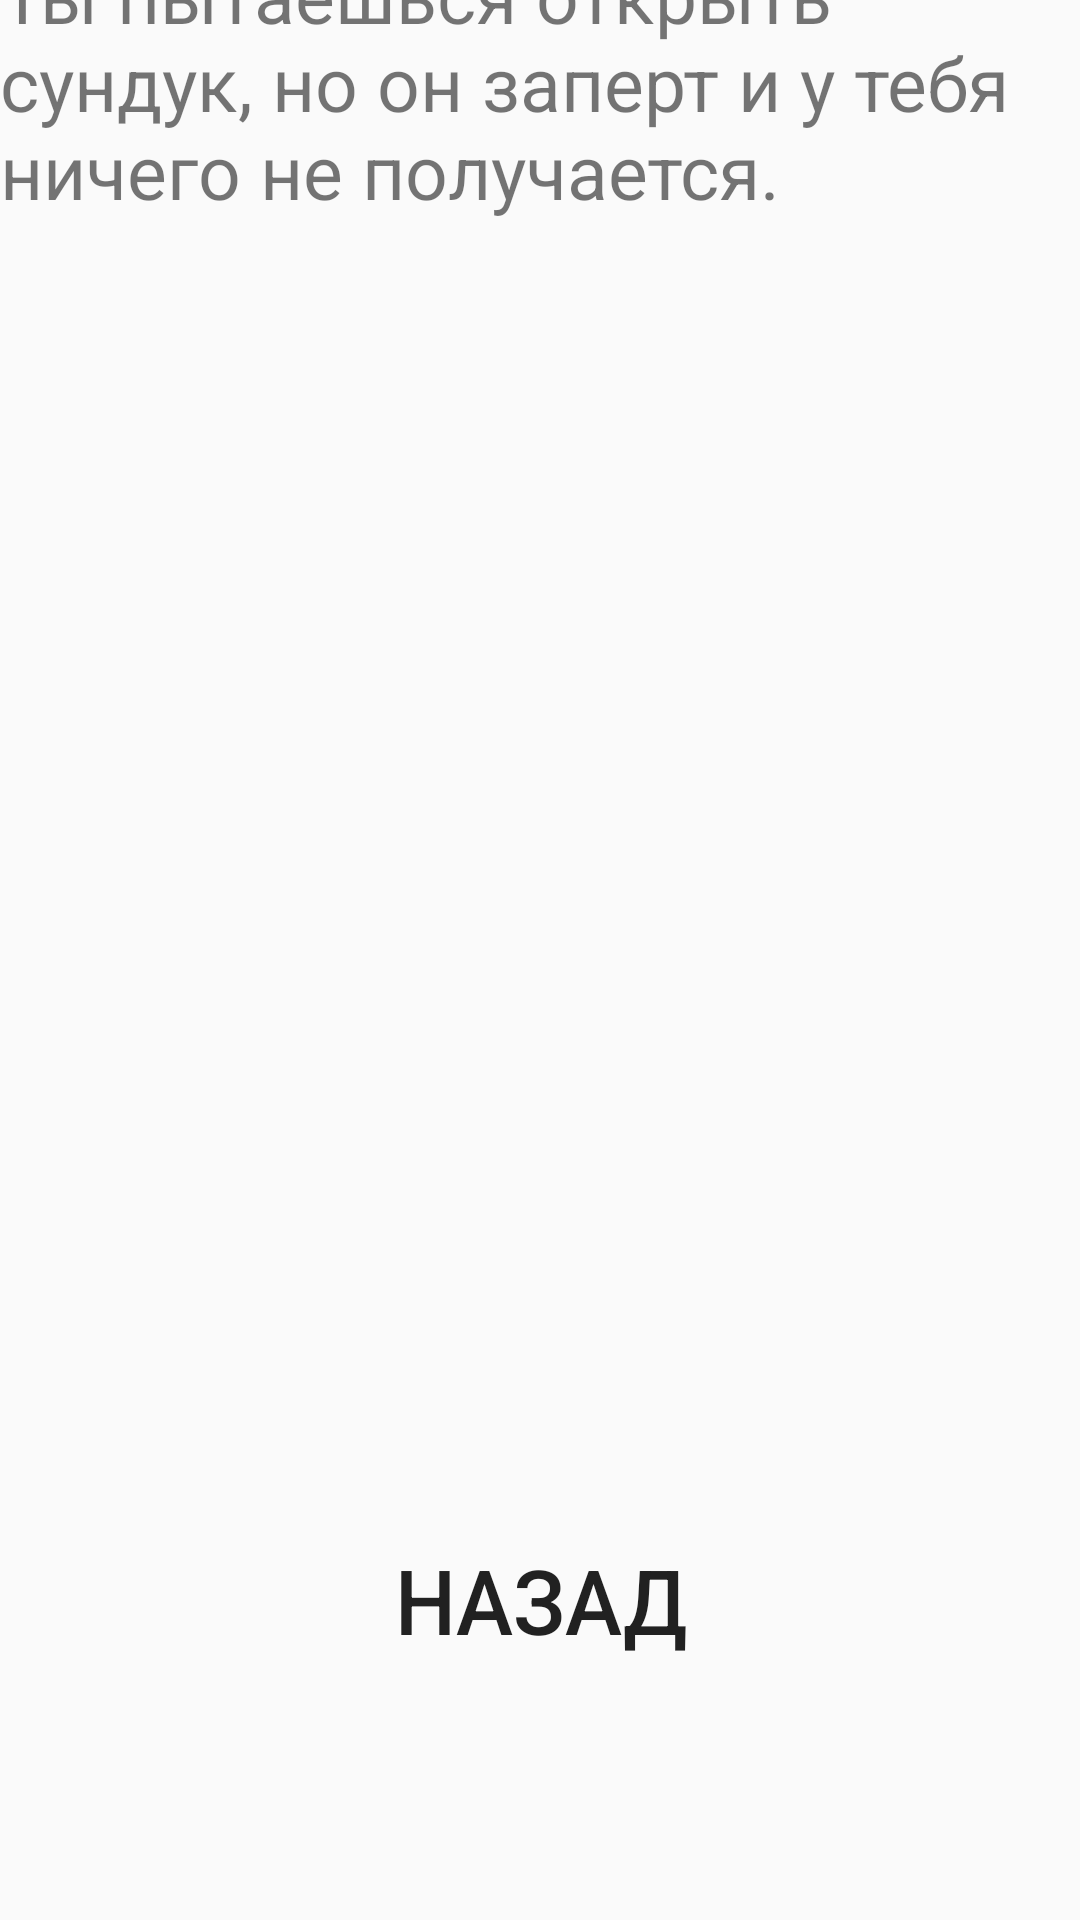

Layout XML and referenced resources for this Android screen:
<!-- AndroidManifest.xml: application theme Theme.QuestRestart -->
<!-- res/layout/activity_chest.xml -->
<?xml version="1.0" encoding="utf-8"?>
<androidx.constraintlayout.widget.ConstraintLayout xmlns:android="http://schemas.android.com/apk/res/android"
    xmlns:app="http://schemas.android.com/apk/res-auto"
    xmlns:tools="http://schemas.android.com/tools"
    android:layout_width="match_parent"
    android:layout_height="match_parent"
    tools:context=".Chest"
    android:background="@drawable/back">

    <LinearLayout
        android:layout_width="match_parent"
        android:layout_height="678dp"
        android:orientation="vertical"
        app:layout_constraintBottom_toBottomOf="parent"
        app:layout_constraintEnd_toEndOf="parent"
        app:layout_constraintStart_toStartOf="parent"
        app:layout_constraintTop_toTopOf="parent">

        <TextView
            android:id="@+id/textView"
            android:layout_width="match_parent"
            android:layout_height="513dp"
            android:text="Ты пытаешься открыть сундук, но он заперт и у тебя ничего не получается."
            android:textSize="25sp" />

        <Button
            android:id="@+id/button"
            android:layout_width="match_parent"
            android:layout_height="78dp"
            android:background="@drawable/button"
            android:onClick="bedroom"
            android:scaleX="0.95"
            android:text="Назад"
            android:textSize="30sp" />

        <ImageView
            android:id="@+id/imageView2"
            android:layout_width="match_parent"
            android:layout_height="10dp"
            android:visibility="invisible"
            app:srcCompat="@drawable/back" />

        <Button
            android:id="@+id/button3"
            android:layout_width="match_parent"
            android:layout_height="78dp"
            android:background="@drawable/button"
            android:onClick="Open"
            android:scaleX="0.95"
            android:text="Открыть"
            android:textSize="30sp"
            android:visibility="invisible" />

    </LinearLayout>

</androidx.constraintlayout.widget.ConstraintLayout>
<!-- resources referenced by this layout -->
<resources>
  <style name="Theme.QuestRestart" parent="Theme.AppCompat.Light.NoActionBar">
          
          <item name="windowActionBar">false</item>
          <item name="windowNoTitle">true</item>
          <item name="android:windowFullscreen">true</item>
          <item name="colorPrimary">@color/purple_500</item>
          <item name="colorPrimaryVariant">@color/purple_700</item>
          <item name="colorOnPrimary">@color/white</item>
          
          <item name="colorSecondary">@color/teal_200</item>
          <item name="colorSecondaryVariant">@color/teal_700</item>
          <item name="colorOnSecondary">@color/black</item>
          
          <item name="android:statusBarColor" tools:targetApi="l">?attr/colorPrimaryVariant</item>
          
      </style>
  <!-- not gathered from this repository: default colours our renderer supplied (Android Studio template values) -->
  <color name="purple_500">#FF6200EE</color>
  <color name="purple_700">#FF3700B3</color>
  <color name="teal_200">#FF03DAC5</color>
  <color name="teal_700">#FF018786</color>
  <color name="black">#FF000000</color>
  <color name="white">#FFFFFFFF</color>
</resources>
